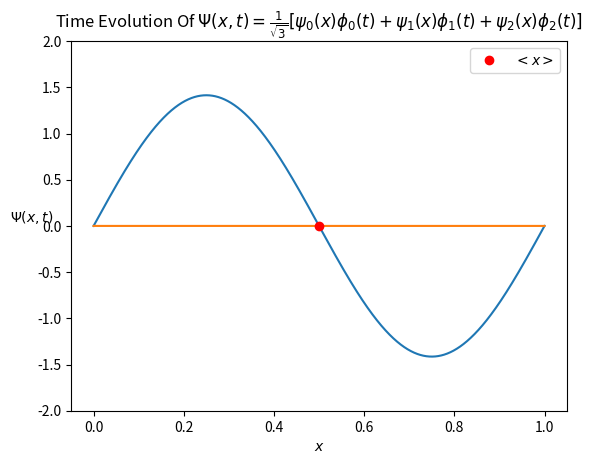

Generate this figure with matplotlib:
# Imports
import numpy as np
import matplotlib.pyplot as plt
from matplotlib.animation import FuncAnimation
from scipy.constants import hbar,m_e,pi

# This simple animation shows the time evolution of a wave function in the infinite square well
# The wave function in this example is an equal parts superposition of the first 3 basis states
# I made while reading through Griffiths primarily to help me understand the role of stationary states in the construction of the wave function
# The orthogonal nature of the stationary states allows us to decompose the wave function into basis functions and generate the time evolution of the
# wave function from the time-independant Schrodinger equation solutions

# Constant Definitions
P = 10000 # Number of points for plots
a = 1 # Width of potential well
m = m_e # Mass of test particle (electron in this case)
ts = 2*np.pi # This just adjusts how fast the animation sweeps through time

# Function Definitions
k_n = lambda a,n : n * (pi/a) # Angular Frequency of the Nth sationary state
E_n = lambda a,n,m : (hbar ** 2 * pi ** 2 * n ** 2) / ( 2 * m * a ** 2 ) # Energy associated with the Nth stationary state
psi_n = lambda a,n,x: np.sqrt( 2 / a ) * np.sin( ( n * pi / a ) * x ) # Normalized solution to time independent Schrodinger equation for Nth state, these are essentially the basis functions with which we will build our wave function
phi_n = lambda a,n,m,t: np.exp( -1j *  E_n(a,n,m) / hbar * t) # Solution to space independent Schrodinger equation for Nth state, this contains the phase information of our stationary state
Psi_n = lambda a,n,m,x,t: psi_n(a,n,x)*phi_n(a,n,m,t) # Nth stationary state
Prob = lambda Psi_data,a : (np.dot(np.conjugate(Psi_data),Psi_data)*a/P).real # Probability of finding particle inside the well (should always be one)
x_exp = lambda Psi_data,a,x : (np.dot(np.conjugate(Psi_data),x*Psi_data)*a/P).real # Expectation Value of position, numerical integral, not perfect, but certainly a lot easier :3 
# note: the value above should always be entirely real, the ".real" here is used only to convert the answer from a complex datatype for formatting purposes

# Plot Initialization
fig, ax = plt.subplots()
domain = np.linspace(0,a,P)
lines = [ax.plot(domain,Psi_n(a,2,m,domain,0).real)[0],ax.plot(domain,Psi_n(a,2,m,domain,0).imag)[0],ax.plot(.5,0,"ro",label=r"$<x>$")[0]]
L=ax.legend(loc=1)
ax.set_ylim(-2,2)
ax.set_xlabel(r'$x$')
ax.set_ylabel(r'$\Psi(x,t)$',rotation=0)
ax.set_title('Time Evolution Of '+r"$\Psi(x,t) = \frac{1}{\sqrt{3}}[\psi_0(x)\phi_0(t)+\psi_1(x)\phi_1(t)+\psi_2(x)\phi_2(t)]$")

# Main Animation Update Function
def update(frame):
	Psi_data = 1 / np.sqrt(3) * (Psi_n(a,1,m,domain,frame*ts) + Psi_n(a,2,m,domain,frame*ts) + Psi_n(a,3,m,domain,frame*ts)) # Superposition of first 3 basis states
	xexp = x_exp(Psi_data,a,domain)
	lines[0].set_ydata(Psi_data.real)
	lines[1].set_ydata(Psi_data.imag)
	lines[2].set_xdata([xexp])
	L.get_texts()[0].set_text(r"$<x>:$ "+"{:.3f}".format(xexp)) # This breaks blit feature
	return lines

# Initialize Animation Object
ani = FuncAnimation(fig,update,interval=1,frames=10000)

# Show :3
plt.show()
